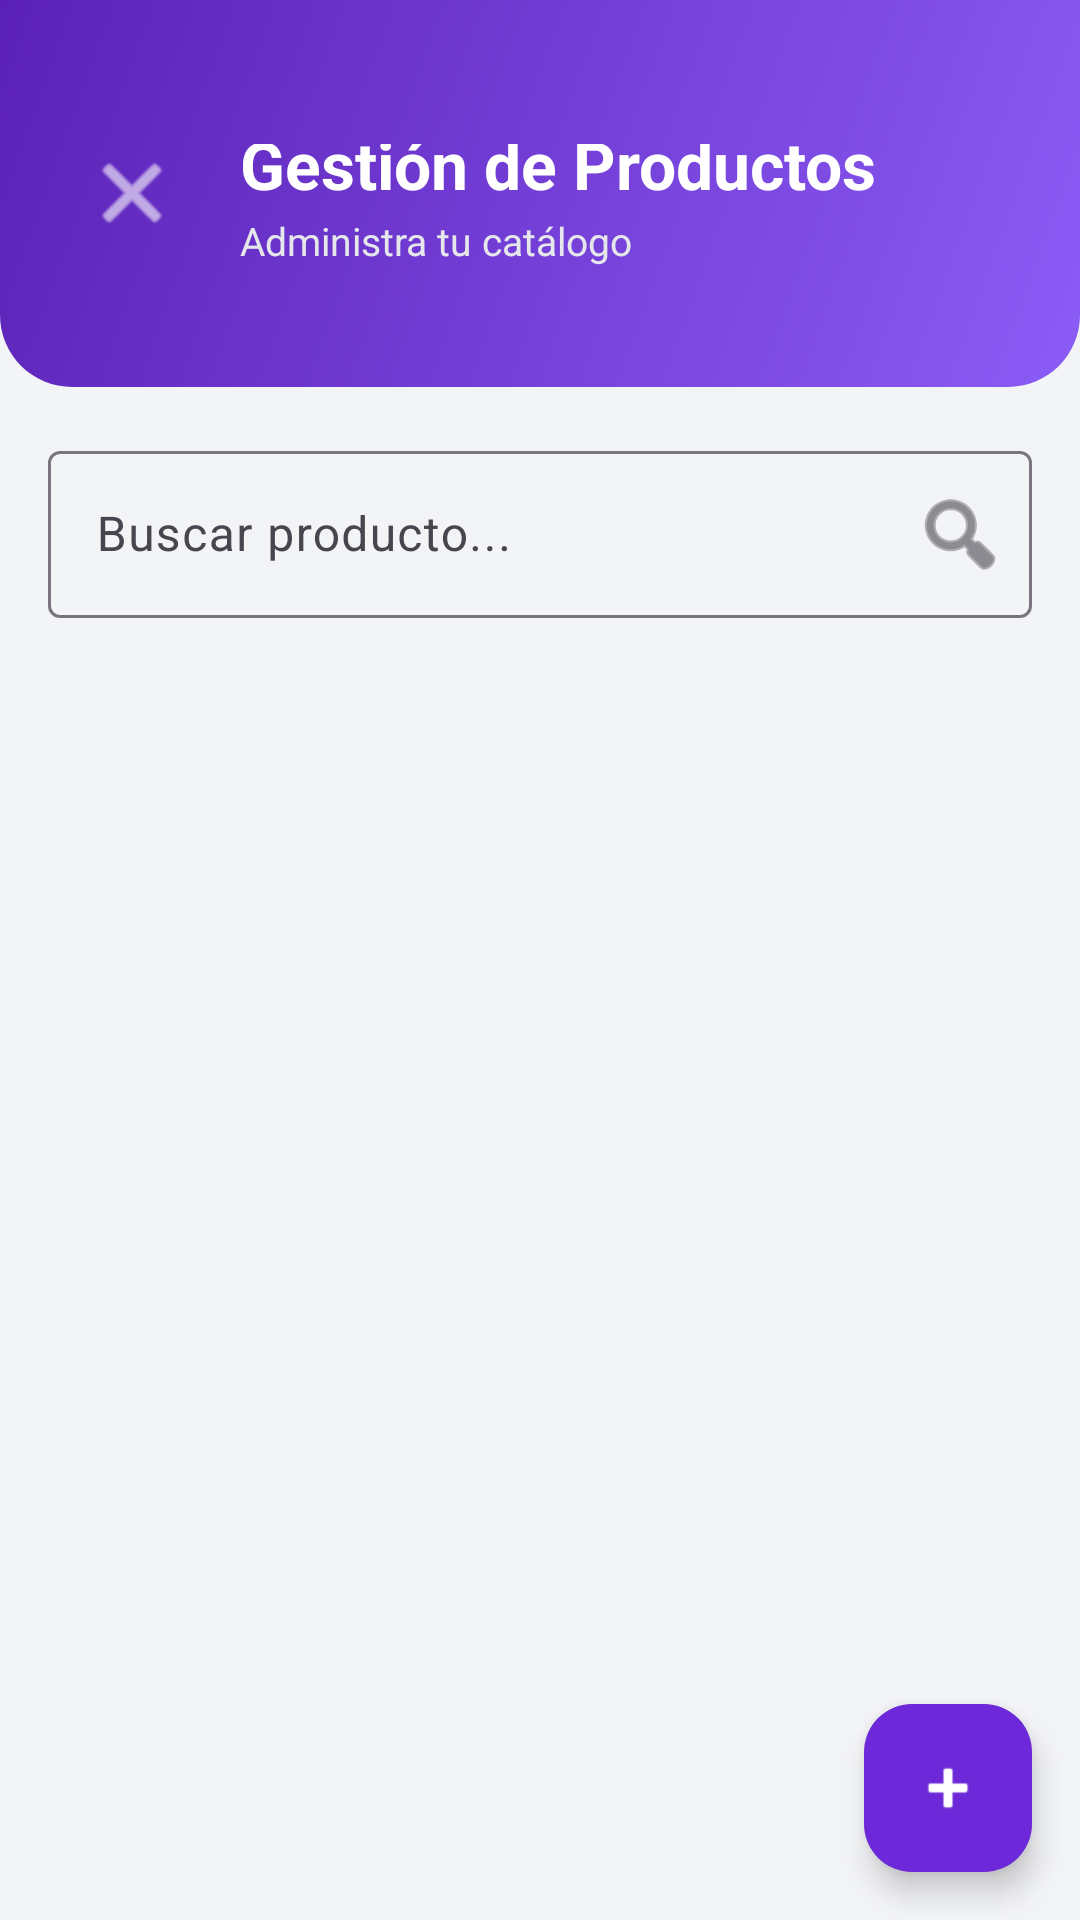

Write the Android layout XML for this screen, with the resource values it uses.
<!-- AndroidManifest.xml: application theme Theme.PersonalizaSV -->
<!-- res/layout/activity_gestion_productos.xml -->
<?xml version="1.0" encoding="utf-8"?>
<androidx.coordinatorlayout.widget.CoordinatorLayout xmlns:android="http://schemas.android.com/apk/res/android"
    xmlns:app="http://schemas.android.com/apk/res-auto"
    android:layout_width="match_parent"
    android:layout_height="match_parent"
    android:background="@color/background">

    <com.google.android.material.appbar.AppBarLayout
        android:layout_width="match_parent"
        android:layout_height="wrap_content"
        android:background="@android:color/transparent"
        app:elevation="0dp">

        <RelativeLayout
            android:layout_width="match_parent"
            android:layout_height="wrap_content"
            android:background="@drawable/bg_header_gradient"
            android:paddingStart="24dp"
            android:paddingTop="48dp"
            android:paddingEnd="24dp"
            android:paddingBottom="32dp">

            <ImageButton
                android:id="@+id/btnBack"
                android:layout_width="40dp"
                android:layout_height="40dp"
                android:layout_centerVertical="true"
                android:background="?attr/selectableItemBackgroundBorderless"
                android:contentDescription="Volver"
                android:src="@android:drawable/ic_menu_close_clear_cancel"
                app:tint="@color/white" />

            <LinearLayout
                android:layout_width="wrap_content"
                android:layout_height="wrap_content"
                android:layout_centerVertical="true"
                android:layout_marginStart="16dp"
                android:layout_toEndOf="@id/btnBack"
                android:orientation="vertical">

                <TextView
                    android:layout_width="wrap_content"
                    android:layout_height="wrap_content"
                    android:text="Gestión de Productos"
                    android:textColor="@color/white"
                    android:textSize="22sp"
                    android:textStyle="bold" />

                <TextView
                    android:layout_width="wrap_content"
                    android:layout_height="wrap_content"
                    android:layout_marginTop="2dp"
                    android:text="Administra tu catálogo"
                    android:textColor="#E5E7EB"
                    android:textSize="13sp" />
            </LinearLayout>
        </RelativeLayout>
    </com.google.android.material.appbar.AppBarLayout>

    <androidx.core.widget.NestedScrollView
        android:layout_width="match_parent"
        android:layout_height="match_parent"
        android:clipToPadding="false"
        android:padding="16dp"
        app:layout_behavior="@string/appbar_scrolling_view_behavior">

        <LinearLayout
            android:layout_width="match_parent"
            android:layout_height="wrap_content"
            android:orientation="vertical">

            <com.google.android.material.textfield.TextInputLayout
                style="@style/Widget.Material3.TextInputLayout.OutlinedBox"
                android:layout_width="match_parent"
                android:layout_height="wrap_content"
                android:layout_marginBottom="16dp"
                android:hint="Buscar producto..."
                app:endIconDrawable="@android:drawable/ic_menu_search"
                app:endIconMode="custom">

                <com.google.android.material.textfield.TextInputEditText
                    android:id="@+id/editBuscarProducto"
                    android:layout_width="match_parent"
                    android:layout_height="wrap_content"
                    android:inputType="text" />
            </com.google.android.material.textfield.TextInputLayout>

            <ProgressBar
                android:id="@+id/progressBar"
                android:layout_width="wrap_content"
                android:layout_height="wrap_content"
                android:layout_gravity="center"
                android:layout_marginTop="16dp"
                android:visibility="gone" />

            <androidx.recyclerview.widget.RecyclerView
                android:id="@+id/recyclerProductos"
                android:layout_width="match_parent"
                android:layout_height="wrap_content"
                android:nestedScrollingEnabled="false" />

            <TextView
                android:id="@+id/txtEmpty"
                android:layout_width="match_parent"
                android:layout_height="wrap_content"
                android:layout_marginTop="32dp"
                android:gravity="center"
                android:text="No hay productos registrados"
                android:textColor="@color/text_secondary"
                android:textSize="15sp"
                android:visibility="gone" />
        </LinearLayout>
    </androidx.core.widget.NestedScrollView>

    <com.google.android.material.floatingactionbutton.FloatingActionButton
        android:id="@+id/fabAgregarProducto"
        android:layout_width="wrap_content"
        android:layout_height="wrap_content"
        android:layout_gravity="bottom|end"
        android:layout_margin="16dp"
        android:contentDescription="Agregar producto"
        android:src="@android:drawable/ic_input_add"
        app:backgroundTint="@color/primary"
        app:tint="@color/white" />
</androidx.coordinatorlayout.widget.CoordinatorLayout>
<!-- resources referenced by this layout -->
<resources>
  <color name="background">#FFF3F4F6</color>
  <color name="primary">#FF6D28D9</color>
  <color name="text_secondary">#FF6B7280</color>
  <color name="white">#FFFFFFFF</color>
  <!-- drawable bg_header_gradient (drawable) -->
  <shape xmlns:android="http://schemas.android.com/apk/res/android"
      android:shape="rectangle">
      <gradient
          android:angle="135"
          android:endColor="#FF5B21B6"
          android:startColor="#FF8B5CF6"
          android:type="linear" />
      <corners android:bottomLeftRadius="24dp" android:bottomRightRadius="24dp" />
  </shape>
  <style name="Theme.PersonalizaSV" parent="Base.Theme.PersonalizaSV" />
  <style name="Base.Theme.PersonalizaSV" parent="Theme.Material3.DayNight.NoActionBar">
          <item name="colorPrimary">@color/primary</item>
          <item name="colorPrimaryDark">@color/primary_dark</item>
          <item name="colorAccent">@color/accent</item>
          <item name="android:colorBackground">@color/background</item>
          <item name="colorSurface">@color/surface</item>
          <item name="colorOnPrimary">@color/text_on_primary</item>
          <item name="colorOnSecondary">@color/white</item>
          <item name="colorOnBackground">@color/text_primary</item>
          <item name="colorOnSurface">@color/text_primary</item>
          <item name="android:statusBarColor">@color/primary_dark</item>
      </style>
  <color name="primary_dark">#FF5B21B6</color>
  <color name="accent">#FFF59E0B</color>
  <color name="surface">#FFFFFFFF</color>
  <color name="text_on_primary">#FFFFFFFF</color>
  <color name="text_primary">#FF111827</color>
</resources>
